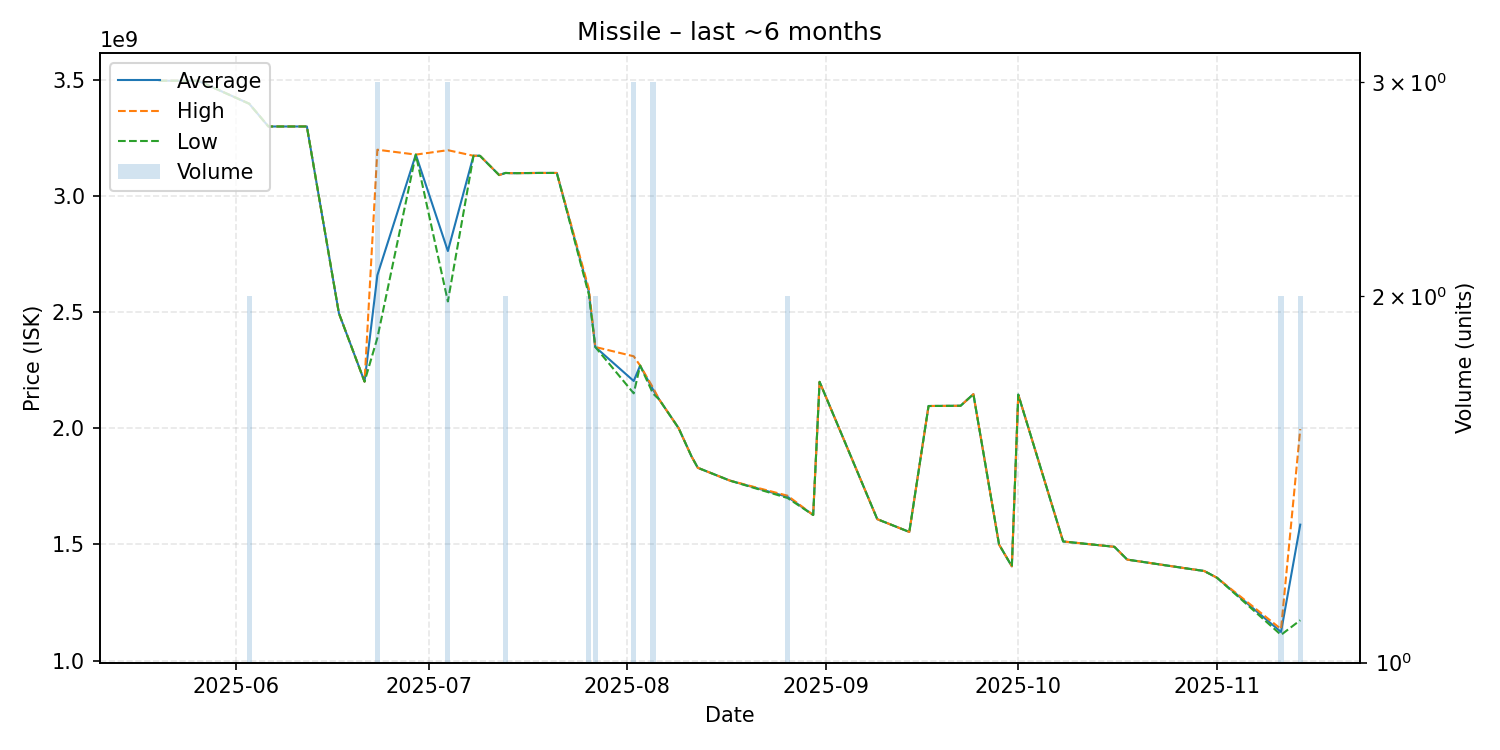

Values plotted in this chart, from the file beside it:
date, average, highest, lowest, order_count, volume
2025-05-20, 3496000000, 3496000000, 3496000000, 1, 1
2025-05-26, 3496000000, 3496000000, 3496000000, 1, 1
2025-06-03, 3397000000, 3397000000, 3397000000, 2, 2
2025-06-06, 3299000000, 3299000000, 3299000000, 1, 1
2025-06-12, 3299000000, 3299000000, 3299000000, 1, 1
2025-06-17, 2495000000, 2495000000, 2495000000, 1, 1
2025-06-21, 2201000000, 2201000000, 2201000000, 1, 1
2025-06-23, 2659000000, 3199000000, 2389000000, 2, 3
2025-06-29, 3178000000, 3178000000, 3178000000, 1, 1
2025-07-04, 2763000000, 3197000000, 2546000000, 3, 3
2025-07-08, 3173000000, 3173000000, 3173000000, 1, 1
2025-07-09, 3173000000, 3173000000, 3173000000, 1, 1
2025-07-12, 3090000000, 3090000000, 3090000000, 1, 1
2025-07-13, 3099000000, 3099000000, 3099000000, 2, 2
2025-07-14, 3098000000, 3098000000, 3098000000, 1, 1
2025-07-18, 3099000000, 3099000000, 3099000000, 1, 1
2025-07-20, 3099000000, 3099000000, 3099000000, 1, 1
2025-07-21, 3099000000, 3099000000, 3099000000, 1, 1
2025-07-26, 2587500000, 2600000000, 2575000000, 2, 2
2025-07-27, 2350000000, 2350000000, 2350000000, 2, 2
2025-08-02, 2203666667, 2310000000, 2150500000, 3, 3
2025-08-03, 2270000000, 2270000000, 2270000000, 1, 1
2025-08-05, 2166666667, 2175000000, 2150000000, 3, 3
2025-08-06, 2123000000, 2123000000, 2123000000, 1, 1
2025-08-09, 2001000000, 2001000000, 2001000000, 1, 1
2025-08-11, 1880000000, 1880000000, 1880000000, 1, 1
2025-08-12, 1830000000, 1830000000, 1830000000, 1, 1
2025-08-17, 1775000000, 1775000000, 1775000000, 1, 1
2025-08-26, 1705000000, 1710000000, 1700000000, 2, 2
2025-08-30, 1627000000, 1627000000, 1627000000, 1, 1
2025-08-31, 2200000000, 2200000000, 2200000000, 1, 1
2025-09-09, 1609000000, 1609000000, 1609000000, 1, 1
2025-09-14, 1554000000, 1554000000, 1554000000, 1, 1
2025-09-17, 2096000000, 2096000000, 2096000000, 1, 1
2025-09-22, 2097000000, 2097000000, 2097000000, 1, 1
2025-09-24, 2147000000, 2147000000, 2147000000, 1, 1
2025-09-28, 1500000000, 1500000000, 1500000000, 1, 1
2025-09-30, 1406000000, 1406000000, 1406000000, 1, 1
2025-10-01, 2145000000, 2145000000, 2145000000, 1, 1
2025-10-08, 1513000000, 1513000000, 1513000000, 1, 1
2025-10-16, 1490000000, 1490000000, 1490000000, 1, 1
2025-10-18, 1435000000, 1435000000, 1435000000, 1, 1
2025-10-27, 1398000000, 1398000000, 1398000000, 1, 1
2025-10-30, 1386000000, 1386000000, 1386000000, 1, 1
2025-11-01, 1357000000, 1357000000, 1357000000, 1, 1
2025-11-11, 1123500000, 1136000000, 1111000000, 2, 2
2025-11-14, 1585500000, 1997000000, 1174000000, 2, 2
